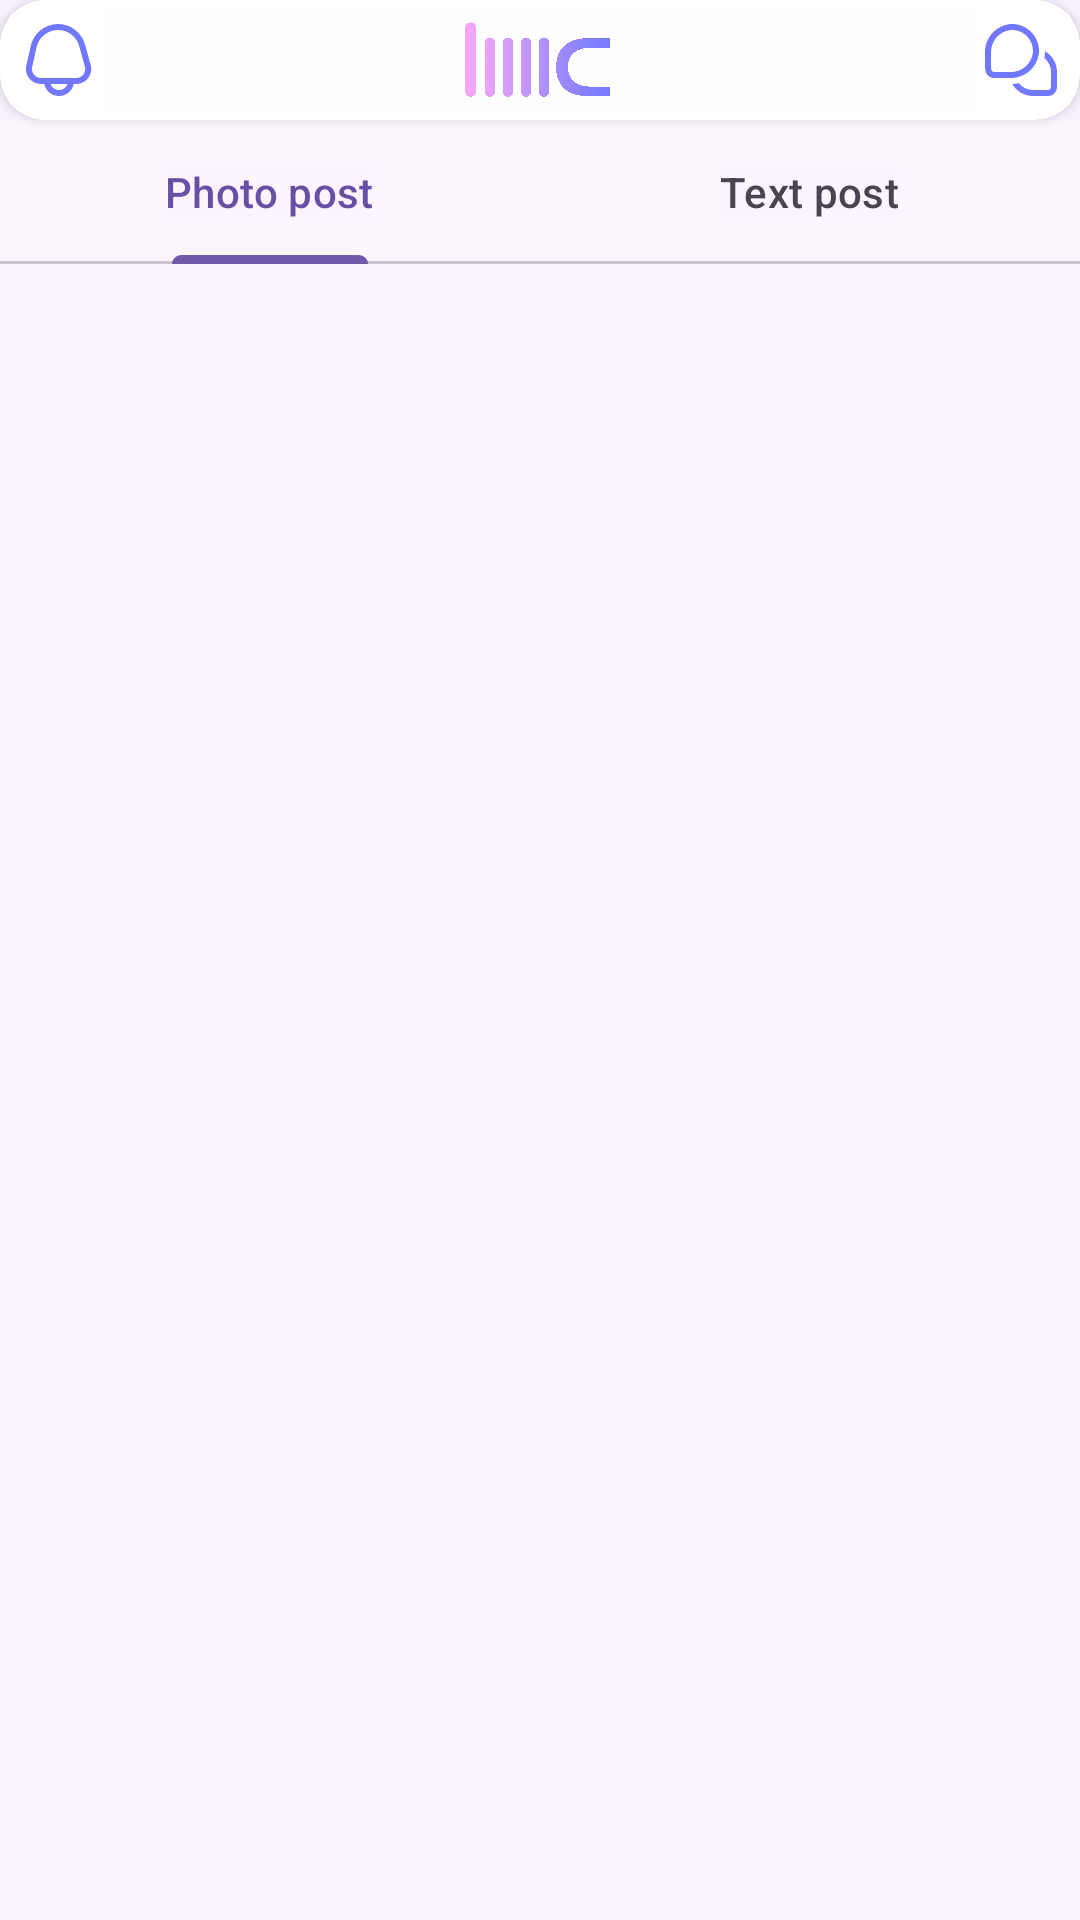

This screen was rendered from an Android layout file. Write that file and the resources it references.
<!-- AndroidManifest.xml: application theme Theme.Rollic -->
<!-- res/layout/activity_add.xml -->
<?xml version="1.0" encoding="utf-8"?>
<androidx.constraintlayout.widget.ConstraintLayout xmlns:android="http://schemas.android.com/apk/res/android"
    xmlns:app="http://schemas.android.com/apk/res-auto"
    xmlns:tools="http://schemas.android.com/tools"
    android:layout_width="match_parent"
    android:layout_height="match_parent"
    tools:context=".activities.AddActivity">

    <include
        android:id="@+id/include4"
        layout="@layout/header_layout"
        android:layout_width="0dp"
        android:layout_height="wrap_content"
        app:layout_constraintEnd_toEndOf="parent"
        app:layout_constraintStart_toStartOf="parent"
        app:layout_constraintTop_toTopOf="parent" />


    <com.google.android.material.tabs.TabLayout
        android:id="@+id/tlAdd"
        android:layout_width="match_parent"
        android:layout_height="wrap_content"
        app:layout_constraintEnd_toEndOf="parent"
        app:layout_constraintStart_toStartOf="parent"
        app:layout_constraintTop_toBottomOf="@+id/include4">

        <com.google.android.material.tabs.TabItem
            android:layout_width="wrap_content"
            android:layout_height="wrap_content"
            android:text="@string/photo_post_str" />

        <com.google.android.material.tabs.TabItem
            android:layout_width="wrap_content"
            android:layout_height="wrap_content"
            android:text="@string/text_post_str" />

    </com.google.android.material.tabs.TabLayout>

    <androidx.viewpager2.widget.ViewPager2
        android:id="@+id/vpAdd"
        android:layout_width="match_parent"
        android:layout_height="wrap_content"
        app:layout_constraintStart_toStartOf="parent"
        app:layout_constraintTop_toBottomOf="@+id/tlAdd">

    </androidx.viewpager2.widget.ViewPager2>

    
    
    
    
    


    <ProgressBar
        android:id="@+id/pbAdd"
        style="?android:attr/progressBarStyle"
        android:layout_width="wrap_content"
        android:layout_height="wrap_content"
        android:visibility="gone"
        app:layout_constraintBottom_toBottomOf="parent"
        app:layout_constraintEnd_toEndOf="parent"
        app:layout_constraintStart_toStartOf="parent"
        app:layout_constraintTop_toTopOf="parent" />

</androidx.constraintlayout.widget.ConstraintLayout>
<!-- res/layout/header_layout.xml (included above) -->
<?xml version="1.0" encoding="utf-8"?>
<androidx.cardview.widget.CardView xmlns:android="http://schemas.android.com/apk/res/android"
    xmlns:app="http://schemas.android.com/apk/res-auto"
    android:layout_width="match_parent"
    android:layout_height="wrap_content"
    app:cardCornerRadius="15dp"
    app:strokeColor="@color/white">

    <LinearLayout
        android:layout_width="match_parent"
        android:layout_height="wrap_content"
        android:layout_margin="3dp"
        android:background="@color/white"
        android:orientation="horizontal"
        app:layout_constraintBottom_toBottomOf="parent"
        app:layout_constraintEnd_toEndOf="parent"
        app:layout_constraintStart_toStartOf="parent"
        app:layout_constraintTop_toTopOf="parent">

        <ImageButton
            android:id="@+id/bNotifications"
            android:layout_width="0dp"
            android:layout_height="wrap_content"
            android:layout_weight="1"
            android:layout_gravity="center_vertical"
            android:layout_marginStart="2dp"
            android:background="@color/transparent"
            app:srcCompat="@drawable/fi_rr_bell"
            android:contentDescription="@string/notifications_str" />

        <ImageView
            android:id="@+id/imageView2"
            android:layout_width="0dp"
            android:paddingVertical="3dp"
            android:layout_height="34dp"
            android:layout_weight="10"
            app:srcCompat="@drawable/logo"
            android:contentDescription="@string/rollic_str" />

        <ImageButton
            android:id="@+id/bMessage"
            android:layout_width="0dp"
            android:layout_height="wrap_content"
            android:layout_gravity="center_vertical"
            android:layout_marginEnd="2dp"
            android:layout_weight="1"
            android:background="@color/transparent"
            app:srcCompat="@drawable/fi_rr_messages"
            android:contentDescription="@string/messages_str" />
    </LinearLayout>
</androidx.cardview.widget.CardView>
<!-- resources referenced by this layout -->
<resources>
  <color name="transparent">#00FFFFFF</color>
  <color name="white">#FFFFFFFF</color>
  <!-- drawable fi_rr_messages (drawable) -->
  <vector xmlns:android="http://schemas.android.com/apk/res/android"
      android:width="24dp"
      android:height="24dp"
      android:viewportWidth="24"
      android:viewportHeight="24">
      <group>
          <clip-path android:pathData="M0,0h24v24h-24z" />
          <path
              android:fillColor="@color/blue"
              android:pathData="M24,16V21C24,21.795 23.684,22.559 23.121,23.121C22.559,23.684 21.796,24 21,24H16C14.597,23.999 13.219,23.628 12.005,22.926C10.79,22.224 9.781,21.215 9.08,20C9.834,19.994 10.585,19.911 11.322,19.752C11.883,20.454 12.595,21.02 13.405,21.409C14.215,21.798 15.102,22 16,22H21C21.265,22 21.52,21.895 21.707,21.707C21.895,21.52 22,21.265 22,21V16C22,15.101 21.797,14.214 21.407,13.404C21.017,12.594 20.45,11.883 19.748,11.322C19.909,10.585 19.993,9.834 20,9.08C21.215,9.781 22.224,10.79 22.926,12.005C23.628,13.219 23.999,14.597 24,16ZM17.977,9.651C18.07,8.363 17.886,7.069 17.435,5.859C16.984,4.648 16.278,3.549 15.365,2.635C14.451,1.722 13.352,1.016 12.141,0.565C10.931,0.114 9.637,-0.071 8.349,0.023C6.066,0.284 3.957,1.37 2.419,3.078C0.881,4.785 0.021,6.996 0,9.294L0,14.334C0,16.866 1.507,18 3,18H8.7C10.999,17.98 13.211,17.12 14.92,15.582C16.629,14.045 17.716,11.935 17.977,9.651ZM13.95,4.051C14.66,4.762 15.209,5.618 15.559,6.56C15.91,7.502 16.054,8.508 15.982,9.511C15.769,11.295 14.91,12.939 13.569,14.134C12.228,15.329 10.496,15.993 8.7,16H3C2.072,16 2,14.725 2,14.334V9.294C2.008,7.498 2.673,5.768 3.868,4.428C5.063,3.088 6.707,2.231 8.49,2.018C8.656,2.006 8.822,2 8.988,2C9.909,1.999 10.822,2.18 11.673,2.532C12.524,2.884 13.298,3.4 13.95,4.051Z" />
      </group>
  </vector>
  <string name="messages_str">Messages</string>
  <string name="notifications_str">Notifications</string>
  <string name="photo_post_str">Photo post</string>
  <string name="rollic_str">Logo Rollic</string>
  <string name="text_post_str">Text post</string>
  <style name="Theme.Rollic" parent="Base.Theme.Rollic" />
  <color name="blue">#7178fd</color>
  <style name="Base.Theme.Rollic" parent="Theme.Material3.DayNight.NoActionBar">
          <item name="android:background">@color/ground</item>
      </style>
  <color name="ground">#10E6D9FF</color>
</resources>
